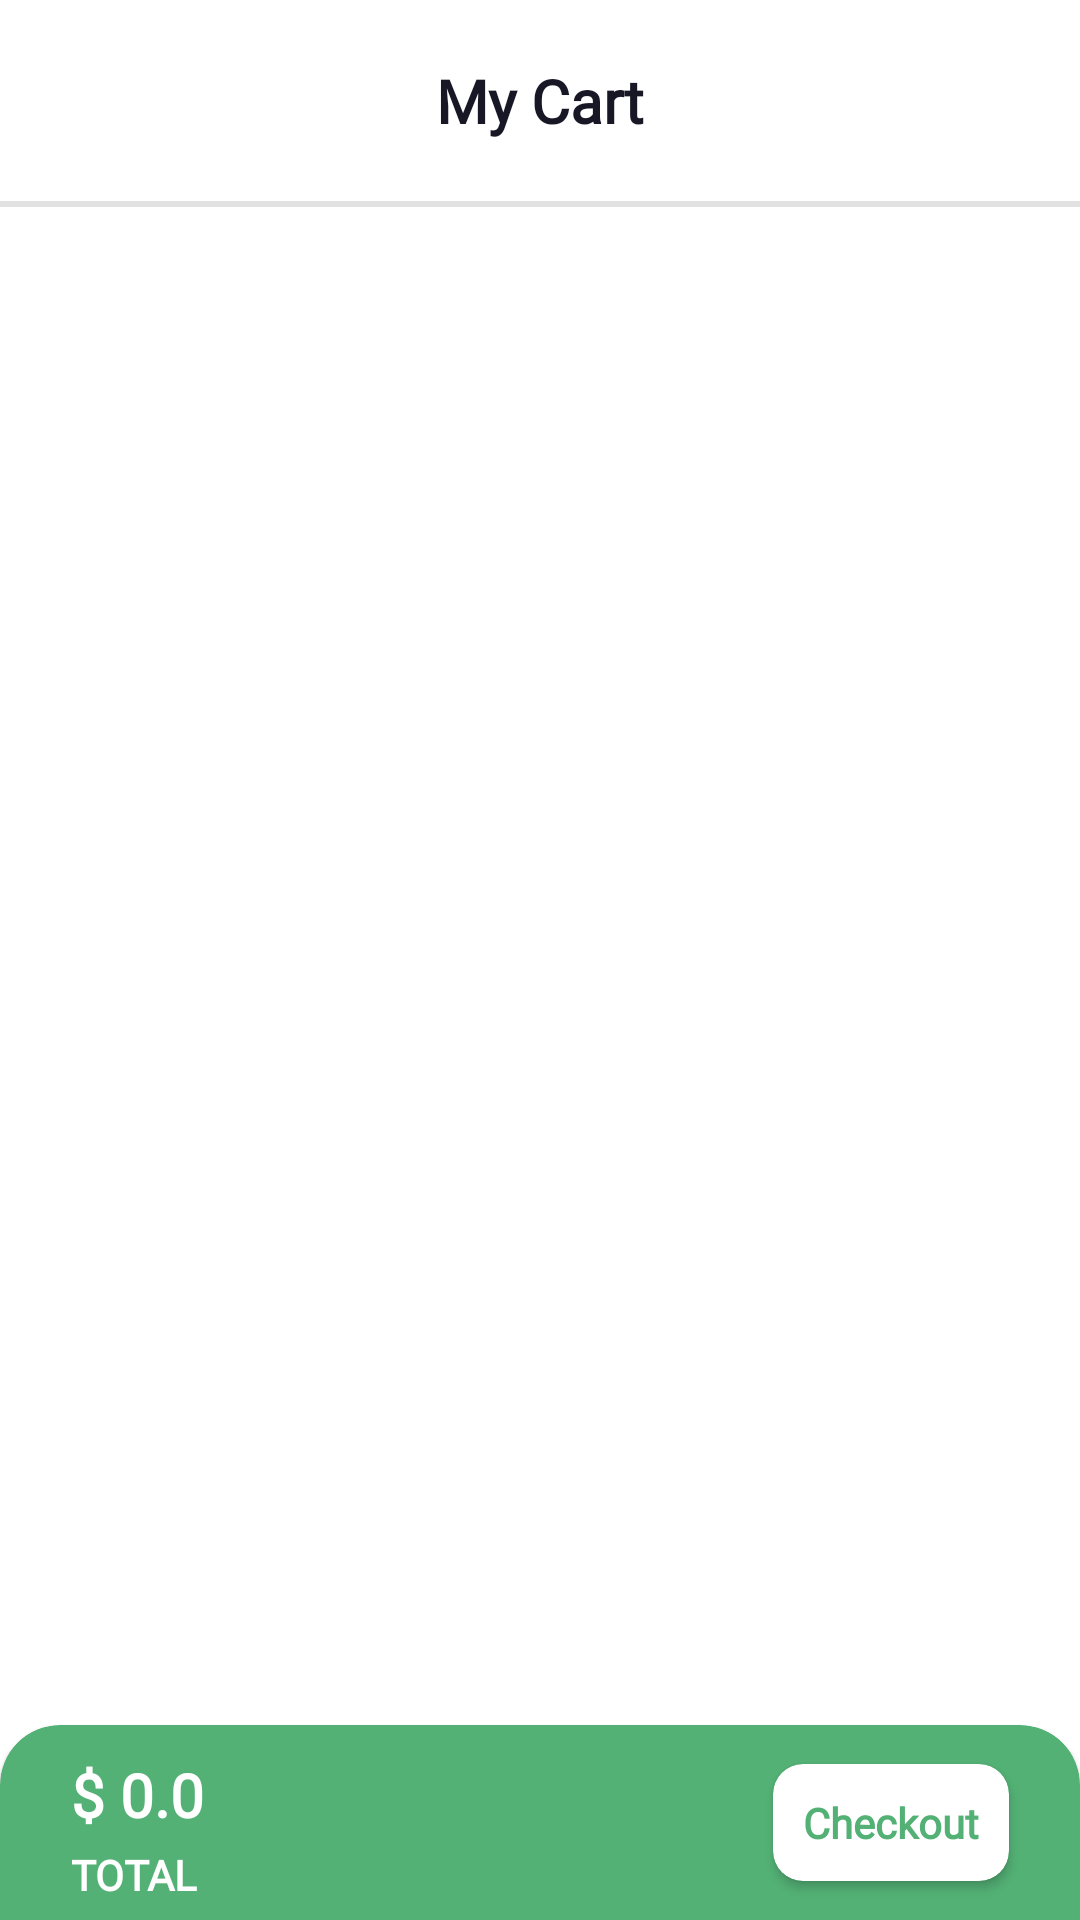

Reconstruct the res/layout file that produces this screen, plus the resources it refers to.
<!-- AndroidManifest.xml: application theme Theme.Evaluation3GroceriesApp -->
<!-- res/layout/fragment_cart.xml -->
<?xml version="1.0" encoding="utf-8"?>
<androidx.constraintlayout.widget.ConstraintLayout xmlns:android="http://schemas.android.com/apk/res/android"
    xmlns:app="http://schemas.android.com/apk/res-auto"
    xmlns:tools="http://schemas.android.com/tools"
    android:layout_width="match_parent"
    android:layout_height="match_parent"
    tools:context=".fragment.CartFragment">


    <View
        android:id="@+id/view"
        android:layout_width="match_parent"
        android:layout_height="2dp"
        android:layout_marginTop="20dp"
        android:background="#E2E2E2"
        app:layout_constraintTop_toBottomOf="@+id/textView5"
        tools:layout_editor_absoluteX="18dp" />

    <ProgressBar
        android:id="@+id/cartProgressBar"
        style="?android:attr/progressBarStyle"
        android:visibility="invisible"
        android:layout_width="wrap_content"
        android:layout_height="wrap_content"
        android:indeterminateTint="@color/ThemeColorGreen"
        app:layout_constraintBottom_toBottomOf="@+id/cartRecyclerView"
        app:layout_constraintEnd_toEndOf="parent"
        app:layout_constraintStart_toStartOf="parent"
        app:layout_constraintTop_toBottomOf="@+id/view" />

    <TextView
        android:id="@+id/textView5"
        android:layout_width="wrap_content"
        android:layout_height="wrap_content"
        android:fontFamily="@font/gilroybold"
        android:layout_marginTop="20dp"
        android:gravity="center_vertical"
        android:text="My Cart"
        android:textColor="@color/ThemeColorBlack"
        android:textSize="20sp"
        android:textStyle="bold"
        app:layout_constraintEnd_toEndOf="parent"
        app:layout_constraintStart_toStartOf="parent"
        app:layout_constraintTop_toTopOf="parent" />

    <androidx.recyclerview.widget.RecyclerView
        android:id="@+id/cartRecyclerView"
        android:layout_width="match_parent"
        android:layout_height="0dp"
        android:overScrollMode="never"
        app:layout_constraintBottom_toTopOf="@+id/cartButton"
        app:layout_constraintEnd_toEndOf="parent"
        app:layout_constraintStart_toStartOf="parent"
        app:layout_constraintTop_toBottomOf="@+id/view" />

    <com.google.android.material.card.MaterialCardView
        android:id="@+id/cartButton"
        android:layout_width="match_parent"
        android:layout_height="65dp"
        style="@style/CartCardViewStyle"
        app:cardBackgroundColor="@color/ThemeColorGreen"
        app:layout_constraintBottom_toBottomOf="parent"
        app:layout_constraintEnd_toEndOf="parent"
        app:layout_constraintStart_toStartOf="parent">

        <androidx.constraintlayout.widget.ConstraintLayout
            android:layout_width="match_parent"
            android:layout_height="match_parent">

            <androidx.cardview.widget.CardView
                android:id="@+id/checkOutButton"
                android:layout_width="wrap_content"
                android:layout_height="wrap_content"
                android:layout_marginEnd="@dimen/endMarginProduct"
                app:cardBackgroundColor="@color/white"
                app:cardCornerRadius="10sp"
                app:layout_constraintBottom_toBottomOf="parent"
                app:layout_constraintEnd_toEndOf="parent"
                app:layout_constraintTop_toTopOf="parent">

                <androidx.constraintlayout.widget.ConstraintLayout
                    android:layout_width="match_parent"
                    android:layout_height="match_parent">

                    <TextView
                        android:layout_width="wrap_content"
                        android:layout_height="wrap_content"
                        android:layout_margin="10dp"
                        android:fontFamily="@font/gilroybold"
                        android:text="Checkout"
                        android:textColor="@color/ThemeColorGreen"
                        android:textStyle="bold"
                        app:layout_constraintBottom_toBottomOf="parent"
                        app:layout_constraintEnd_toEndOf="parent"
                        app:layout_constraintStart_toStartOf="parent"
                        app:layout_constraintTop_toTopOf="parent" />
                </androidx.constraintlayout.widget.ConstraintLayout>

            </androidx.cardview.widget.CardView>

            <TextView
                android:id="@+id/textView6"
                android:layout_width="wrap_content"
                android:layout_height="wrap_content"
                android:fontFamily="@font/gilroybold"
                android:layout_marginStart="@dimen/startMarginProduct"
                android:text="TOTAL"
                android:textColor="@color/white"
                android:textStyle="bold"
                app:layout_constraintBottom_toBottomOf="parent"
                app:layout_constraintStart_toStartOf="parent"
                app:layout_constraintTop_toTopOf="parent"
                app:layout_constraintVertical_bias="1.0" />

            <TextView
                android:id="@+id/totalPriceTextView"
                android:layout_width="wrap_content"
                android:layout_height="wrap_content"
                android:fontFamily="@font/gilroybold"
                android:layout_marginStart="@dimen/startMarginProduct"
                android:textSize="20sp"
                android:text="$ 0.0"
                android:textColor="@color/white"
                android:textStyle="bold"
                app:layout_constraintBottom_toTopOf="@+id/textView6"
                app:layout_constraintStart_toStartOf="parent"
                app:layout_constraintTop_toTopOf="parent" />


        </androidx.constraintlayout.widget.ConstraintLayout>

    </com.google.android.material.card.MaterialCardView>

    <TextView
        android:id="@+id/emptyCartTextView"
        android:layout_width="wrap_content"
        android:layout_height="wrap_content"
        android:fontFamily="@font/gilroybold"
        android:visibility="gone"
        android:textSize="30sp"
        android:textColor="@color/ThemeColorBlack"
        android:text="Your Cart is Empty!"
        app:layout_constraintBottom_toBottomOf="@+id/cartRecyclerView"
        app:layout_constraintEnd_toEndOf="parent"
        app:layout_constraintStart_toStartOf="parent"
        app:layout_constraintTop_toBottomOf="@+id/view" />

    <com.airbnb.lottie.LottieAnimationView
        android:id="@+id/skeletonLoading"
        android:layout_width="match_parent"
        android:layout_height="0dp"
        android:background="@color/white"
        app:layout_constraintBottom_toBottomOf="parent"
        app:layout_constraintEnd_toEndOf="parent"
        app:layout_constraintStart_toStartOf="parent"
        app:layout_constraintTop_toBottomOf="@+id/view"
        android:visibility="gone"
        app:lottie_autoPlay="true"
        app:lottie_loop="true"
        app:lottie_rawRes="@raw/skeleton_loading2" />

</androidx.constraintlayout.widget.ConstraintLayout>
<!-- resources referenced by this layout -->
<resources>
  <color name="ThemeColorBlack">#181725</color>
  <color name="ThemeColorGreen">#53B175</color>
  <color name="white">#FFFFFFFF</color>
  <dimen name="endMarginProduct">18dp</dimen>
  <dimen name="startMarginProduct">18dp</dimen>
  <style name="CartCardViewStyle" parent="@style/Widget.MaterialComponents.CardView">
          <item name="shapeAppearanceOverlay">@style/ShapeAppearanceOverlay_card_custom_corner</item>
      </style>
  <style name="Theme.Evaluation3GroceriesApp" parent="Theme.MaterialComponents.Light.NoActionBar">
          
          <item name="colorPrimary">@color/ThemeColorGreen</item>
          <item name="colorPrimaryVariant">@color/ThemeColorGreen</item>
          <item name="colorOnPrimary">@color/white</item>
          
          <item name="colorSecondary">@color/teal_200</item>
          <item name="colorSecondaryVariant">@color/teal_700</item>
          <item name="colorOnSecondary">@color/black</item>
          
          <item name="android:statusBarColor">?attr/colorPrimaryVariant</item>
          
      </style>
  <style name="ShapeAppearanceOverlay_card_custom_corner" parent="">
          <item name="cornerFamily">rounded</item>
          <item name="cornerSizeTopRight">20dp</item>
          <item name="cornerSizeTopLeft">20dp</item>
          <item name="cornerSizeBottomRight">0dp</item>
          <item name="cornerSizeBottomLeft">0dp</item>
      </style>
  <color name="teal_200">#FF03DAC5</color>
  <color name="teal_700">#FF018786</color>
  <color name="black">#FF000000</color>
</resources>
